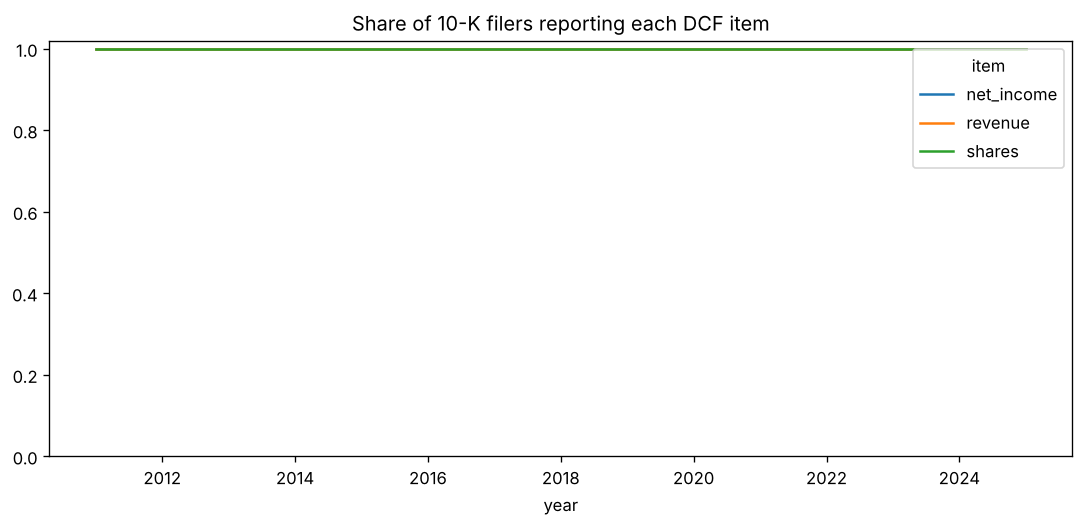

The table this chart was drawn from, first rows:
year, net_income, revenue, shares
2011, 1.0, 1.0, 1.0
2012, 1.0, 1.0, 1.0
2013, 1.0, 1.0, 1.0
2014, 1.0, 1.0, 1.0
2015, 1.0, 1.0, 1.0
2016, 1.0, 1.0, 1.0
2017, 1.0, 1.0, 1.0
2018, 1.0, 1.0, 1.0
2019, 1.0, 1.0, 1.0
2020, 1.0, 1.0, 1.0
2021, 1.0, 1.0, 1.0
2022, 1.0, 1.0, 1.0
2023, 1.0, 1.0, 1.0
2024, 1.0, 1.0, 1.0
2025, 1.0, 1.0, 1.0
